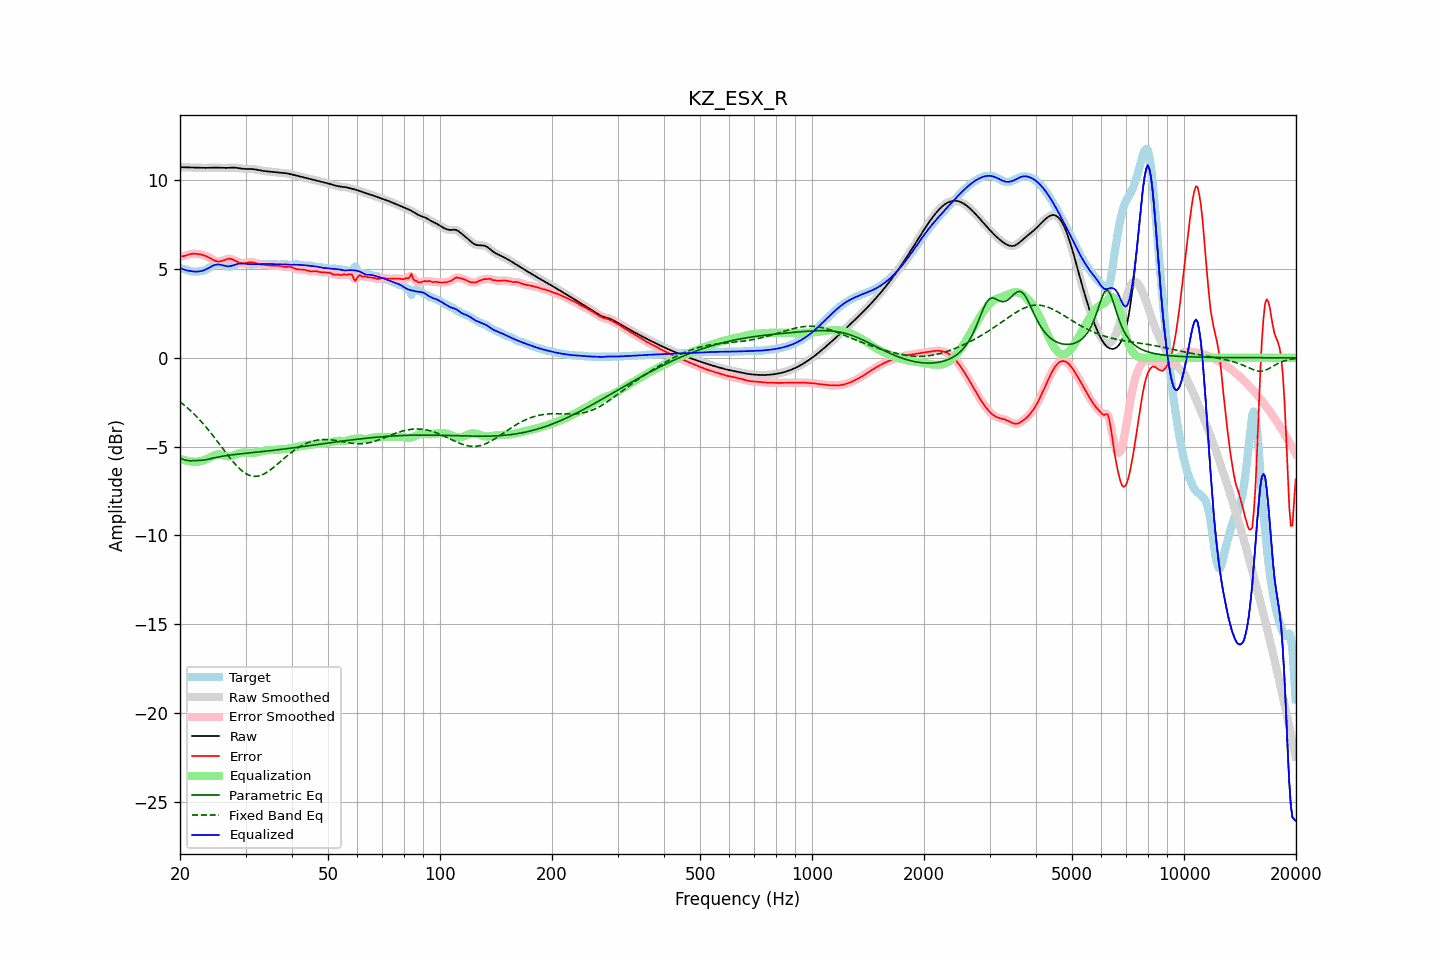

The file beside this chart, header and first rows:
frequency, raw, error, smoothed, error_smoothed, equalization, parametric_eq, fixed_band_eq, equalized_raw, equalized_smoothed, target
20.00, 10.73, 5.71, 10.73, 5.71, -5.67, -5.66, -2.47, 5.05, 5.05, 5.02
20.20, 10.73, 5.71, 10.73, 5.71, -5.71, -5.69, -2.54, 5.02, 5.02, 5.02
20.40, 10.72, 5.72, 10.72, 5.72, -5.74, -5.72, -2.62, 4.98, 4.98, 5.01
20.61, 10.72, 5.74, 10.72, 5.74, -5.77, -5.74, -2.69, 4.95, 4.95, 4.98
20.81, 10.72, 5.77, 10.72, 5.77, -5.79, -5.77, -2.77, 4.93, 4.93, 4.95
21.02, 10.71, 5.80, 10.71, 5.80, -5.81, -5.78, -2.85, 4.90, 4.90, 4.91
21.23, 10.71, 5.83, 10.71, 5.83, -5.82, -5.80, -2.93, 4.89, 4.89, 4.88
21.44, 10.71, 5.85, 10.71, 5.84, -5.83, -5.80, -3.01, 4.87, 4.87, 4.86
21.66, 10.71, 5.85, 10.71, 5.85, -5.85, -5.79, -3.10, 4.86, 4.86, 4.85
21.87, 10.70, 5.86, 10.70, 5.86, -5.85, -5.79, -3.19, 4.85, 4.85, 4.85
22.09, 10.70, 5.85, 10.70, 5.85, -5.85, -5.78, -3.28, 4.85, 4.85, 4.85
22.31, 10.70, 5.84, 10.70, 5.84, -5.85, -5.78, -3.37, 4.85, 4.85, 4.86
22.54, 10.69, 5.83, 10.69, 5.83, -5.83, -5.78, -3.47, 4.86, 4.86, 4.87
22.76, 10.69, 5.81, 10.69, 5.81, -5.81, -5.77, -3.57, 4.88, 4.88, 4.88
22.99, 10.69, 5.79, 10.69, 5.79, -5.79, -5.77, -3.67, 4.90, 4.90, 4.90
23.22, 10.69, 5.76, 10.69, 5.76, -5.76, -5.76, -3.77, 4.93, 4.93, 4.92
23.45, 10.69, 5.73, 10.69, 5.73, -5.72, -5.74, -3.88, 4.97, 4.97, 4.96
23.69, 10.69, 5.69, 10.69, 5.69, -5.68, -5.72, -3.99, 5.01, 5.01, 5.00
23.92, 10.69, 5.64, 10.69, 5.64, -5.63, -5.70, -4.10, 5.06, 5.06, 5.05
24.16, 10.70, 5.59, 10.70, 5.59, -5.59, -5.68, -4.21, 5.11, 5.11, 5.11
24.40, 10.70, 5.54, 10.70, 5.54, -5.54, -5.66, -4.32, 5.16, 5.16, 5.16
24.65, 10.70, 5.50, 10.70, 5.50, -5.50, -5.64, -4.44, 5.20, 5.20, 5.21
24.89, 10.70, 5.46, 10.70, 5.46, -5.47, -5.62, -4.56, 5.24, 5.23, 5.25
25.14, 10.70, 5.43, 10.70, 5.43, -5.45, -5.60, -4.67, 5.25, 5.25, 5.27
25.39, 10.70, 5.42, 10.70, 5.42, -5.44, -5.58, -4.79, 5.26, 5.26, 5.28
25.65, 10.69, 5.43, 10.69, 5.43, -5.45, -5.56, -4.91, 5.24, 5.24, 5.26
25.91, 10.69, 5.45, 10.69, 5.45, -5.46, -5.55, -5.03, 5.22, 5.22, 5.24
26.16, 10.68, 5.48, 10.68, 5.48, -5.49, -5.53, -5.15, 5.20, 5.20, 5.20
26.43, 10.68, 5.52, 10.68, 5.52, -5.51, -5.52, -5.27, 5.17, 5.17, 5.17
26.69, 10.69, 5.55, 10.69, 5.55, -5.53, -5.50, -5.39, 5.15, 5.15, 5.14
26.96, 10.69, 5.57, 10.69, 5.57, -5.54, -5.49, -5.51, 5.15, 5.15, 5.12
27.23, 10.70, 5.58, 10.70, 5.57, -5.54, -5.48, -5.62, 5.15, 5.15, 5.12
27.50, 10.70, 5.56, 10.70, 5.56, -5.53, -5.47, -5.74, 5.17, 5.17, 5.15
27.77, 10.70, 5.52, 10.70, 5.52, -5.51, -5.45, -5.84, 5.20, 5.20, 5.18
28.05, 10.70, 5.48, 10.70, 5.47, -5.47, -5.44, -5.95, 5.23, 5.23, 5.23
28.33, 10.69, 5.42, 10.69, 5.43, -5.43, -5.43, -6.05, 5.26, 5.26, 5.27
28.62, 10.68, 5.38, 10.68, 5.38, -5.40, -5.42, -6.15, 5.28, 5.28, 5.30
28.90, 10.66, 5.34, 10.66, 5.34, -5.36, -5.41, -6.23, 5.30, 5.30, 5.32
29.19, 10.65, 5.32, 10.65, 5.32, -5.34, -5.40, -6.32, 5.31, 5.31, 5.33
29.48, 10.64, 5.31, 10.64, 5.31, -5.33, -5.39, -6.39, 5.31, 5.31, 5.33
29.78, 10.63, 5.32, 10.63, 5.32, -5.33, -5.38, -6.46, 5.30, 5.30, 5.31
30.08, 10.63, 5.33, 10.63, 5.33, -5.34, -5.37, -6.51, 5.29, 5.29, 5.29
30.38, 10.63, 5.36, 10.63, 5.36, -5.35, -5.37, -6.57, 5.28, 5.28, 5.27
30.68, 10.63, 5.37, 10.63, 5.37, -5.35, -5.36, -6.60, 5.27, 5.27, 5.25
30.99, 10.63, 5.38, 10.63, 5.38, -5.36, -5.35, -6.64, 5.27, 5.27, 5.25
31.30, 10.62, 5.37, 10.62, 5.37, -5.35, -5.34, -6.66, 5.27, 5.27, 5.25
31.61, 10.61, 5.36, 10.61, 5.36, -5.35, -5.33, -6.67, 5.27, 5.26, 5.25
31.93, 10.60, 5.33, 10.60, 5.33, -5.33, -5.32, -6.67, 5.27, 5.27, 5.27
32.24, 10.58, 5.30, 10.58, 5.30, -5.31, -5.31, -6.66, 5.27, 5.27, 5.28
32.57, 10.56, 5.28, 10.56, 5.28, -5.29, -5.30, -6.65, 5.27, 5.27, 5.28
32.89, 10.54, 5.26, 10.54, 5.26, -5.27, -5.29, -6.62, 5.27, 5.27, 5.28
33.22, 10.53, 5.25, 10.53, 5.25, -5.25, -5.28, -6.59, 5.28, 5.28, 5.28
33.55, 10.51, 5.24, 10.51, 5.23, -5.23, -5.27, -6.55, 5.28, 5.28, 5.28
33.89, 10.50, 5.23, 10.50, 5.22, -5.22, -5.26, -6.50, 5.28, 5.28, 5.28
34.23, 10.49, 5.21, 10.49, 5.21, -5.21, -5.25, -6.45, 5.29, 5.28, 5.28
34.57, 10.49, 5.20, 10.49, 5.20, -5.20, -5.24, -6.39, 5.28, 5.28, 5.28
34.92, 10.48, 5.19, 10.48, 5.19, -5.20, -5.23, -6.32, 5.28, 5.28, 5.29
35.27, 10.47, 5.19, 10.47, 5.19, -5.19, -5.22, -6.25, 5.27, 5.27, 5.28
35.62, 10.46, 5.18, 10.46, 5.18, -5.19, -5.21, -6.18, 5.27, 5.27, 5.27
35.97, 10.45, 5.18, 10.45, 5.18, -5.18, -5.20, -6.11, 5.27, 5.27, 5.26
... 635 more rows
